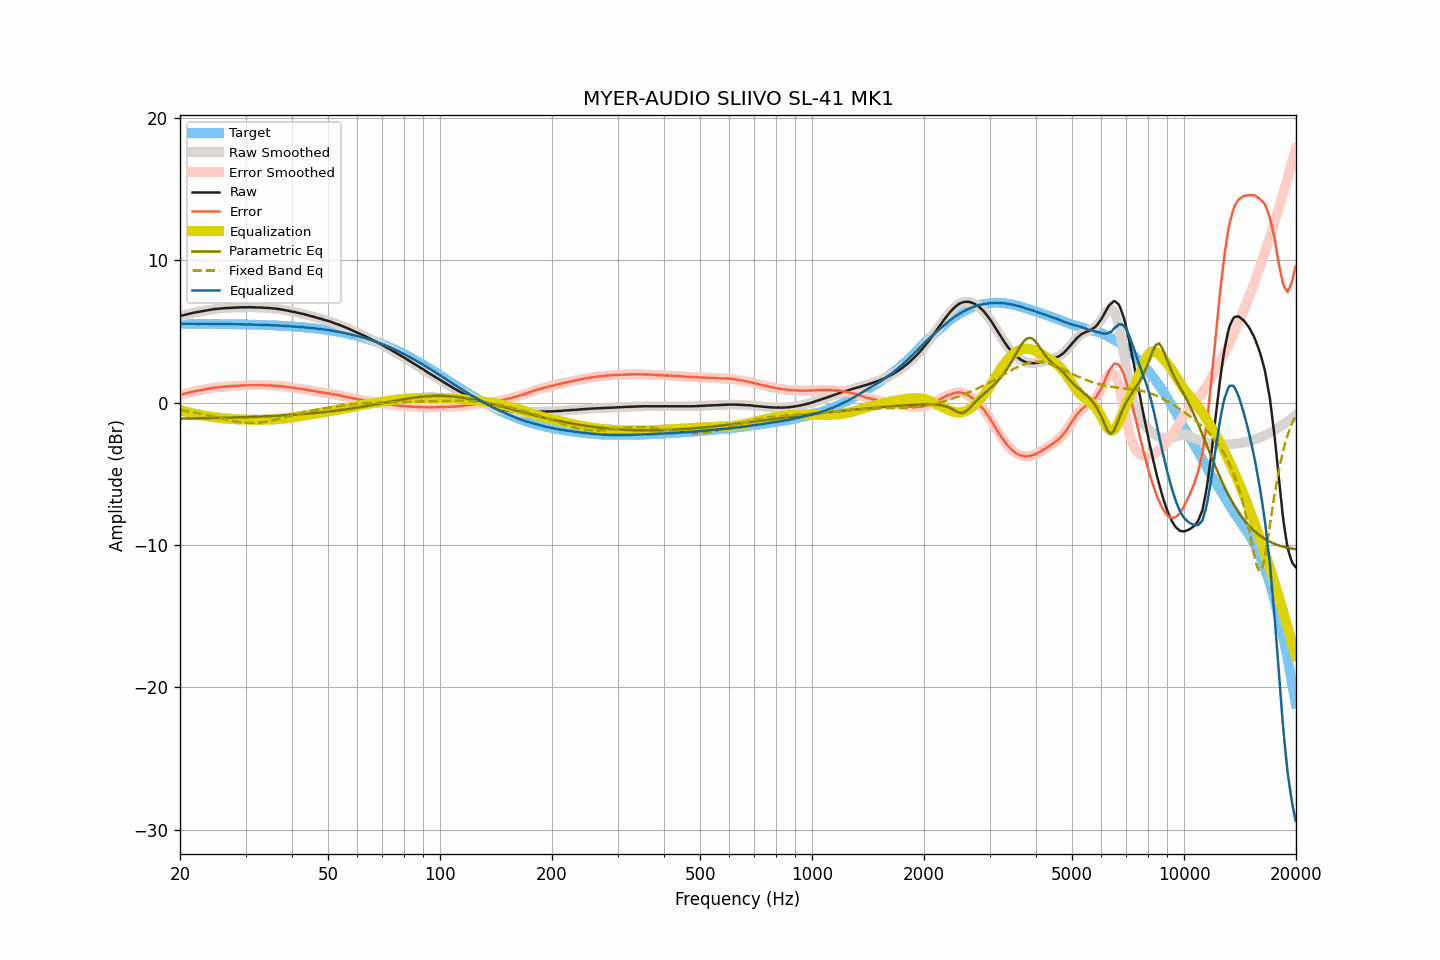

Values plotted in this chart, from the file beside it:
frequency, raw, smoothed, error, error_smoothed, equalization, parametric_eq, fixed_band_eq, equalized_raw, equalized_smoothed, target
20.00, 6.07, 6.08, 0.54, 0.54, -0.54, -1.13, -0.54, 5.54, 5.54, 5.53
20.20, 6.10, 6.10, 0.57, 0.57, -0.57, -1.13, -0.55, 5.54, 5.53, 5.53
20.40, 6.12, 6.13, 0.59, 0.59, -0.60, -1.13, -0.57, 5.53, 5.53, 5.53
20.61, 6.15, 6.15, 0.62, 0.62, -0.63, -1.12, -0.59, 5.53, 5.53, 5.53
20.81, 6.18, 6.18, 0.65, 0.65, -0.65, -1.12, -0.60, 5.53, 5.53, 5.53
21.02, 6.21, 6.21, 0.68, 0.68, -0.68, -1.12, -0.62, 5.53, 5.53, 5.53
21.23, 6.24, 6.24, 0.71, 0.71, -0.71, -1.12, -0.64, 5.54, 5.53, 5.53
21.44, 6.26, 6.27, 0.73, 0.74, -0.73, -1.12, -0.66, 5.53, 5.53, 5.53
21.66, 6.29, 6.29, 0.76, 0.76, -0.76, -1.12, -0.68, 5.53, 5.53, 5.53
21.87, 6.31, 6.31, 0.79, 0.78, -0.78, -1.11, -0.70, 5.53, 5.53, 5.53
22.09, 6.33, 6.33, 0.81, 0.81, -0.81, -1.11, -0.72, 5.53, 5.53, 5.53
22.31, 6.35, 6.35, 0.83, 0.83, -0.83, -1.11, -0.74, 5.52, 5.52, 5.53
22.54, 6.37, 6.38, 0.85, 0.85, -0.85, -1.11, -0.77, 5.52, 5.52, 5.53
22.76, 6.40, 6.40, 0.88, 0.88, -0.88, -1.11, -0.79, 5.53, 5.52, 5.53
22.99, 6.42, 6.42, 0.90, 0.90, -0.90, -1.10, -0.81, 5.53, 5.53, 5.52
23.22, 6.44, 6.45, 0.92, 0.92, -0.92, -1.10, -0.84, 5.52, 5.53, 5.52
23.45, 6.46, 6.46, 0.94, 0.94, -0.94, -1.10, -0.86, 5.52, 5.52, 5.52
23.69, 6.48, 6.48, 0.96, 0.96, -0.96, -1.10, -0.89, 5.52, 5.52, 5.52
23.92, 6.49, 6.50, 0.97, 0.98, -0.98, -1.10, -0.91, 5.51, 5.52, 5.52
24.16, 6.51, 6.52, 1.00, 1.00, -1.00, -1.09, -0.94, 5.52, 5.52, 5.52
24.40, 6.53, 6.53, 1.02, 1.02, -1.02, -1.09, -0.96, 5.52, 5.52, 5.52
24.65, 6.55, 6.55, 1.04, 1.03, -1.03, -1.09, -0.99, 5.52, 5.52, 5.52
24.89, 6.56, 6.56, 1.05, 1.05, -1.05, -1.09, -1.02, 5.52, 5.52, 5.51
25.14, 6.57, 6.57, 1.06, 1.06, -1.06, -1.08, -1.05, 5.51, 5.51, 5.51
25.39, 6.58, 6.58, 1.07, 1.07, -1.07, -1.08, -1.07, 5.51, 5.51, 5.51
25.65, 6.59, 6.59, 1.08, 1.08, -1.09, -1.08, -1.10, 5.51, 5.51, 5.51
25.91, 6.60, 6.60, 1.09, 1.09, -1.10, -1.08, -1.13, 5.51, 5.51, 5.51
26.16, 6.61, 6.61, 1.11, 1.11, -1.11, -1.07, -1.15, 5.51, 5.51, 5.51
26.43, 6.62, 6.62, 1.12, 1.12, -1.12, -1.07, -1.18, 5.51, 5.51, 5.51
26.69, 6.63, 6.63, 1.13, 1.13, -1.13, -1.07, -1.20, 5.51, 5.50, 5.50
26.96, 6.63, 6.64, 1.13, 1.14, -1.13, -1.06, -1.23, 5.50, 5.50, 5.50
27.23, 6.64, 6.64, 1.14, 1.14, -1.14, -1.06, -1.25, 5.50, 5.50, 5.50
27.50, 6.65, 6.65, 1.15, 1.15, -1.15, -1.06, -1.28, 5.50, 5.50, 5.50
27.77, 6.65, 6.66, 1.16, 1.16, -1.16, -1.06, -1.30, 5.49, 5.50, 5.50
28.05, 6.66, 6.66, 1.17, 1.17, -1.17, -1.05, -1.32, 5.50, 5.49, 5.49
28.33, 6.66, 6.67, 1.17, 1.17, -1.17, -1.05, -1.34, 5.49, 5.49, 5.49
28.62, 6.67, 6.67, 1.18, 1.18, -1.18, -1.05, -1.36, 5.49, 5.49, 5.49
28.90, 6.67, 6.68, 1.19, 1.19, -1.19, -1.04, -1.38, 5.49, 5.49, 5.49
29.19, 6.68, 6.68, 1.20, 1.20, -1.19, -1.04, -1.39, 5.49, 5.49, 5.49
29.48, 6.68, 6.68, 1.20, 1.20, -1.20, -1.03, -1.40, 5.48, 5.48, 5.48
29.78, 6.68, 6.68, 1.20, 1.20, -1.20, -1.03, -1.42, 5.48, 5.48, 5.48
30.08, 6.68, 6.69, 1.21, 1.21, -1.21, -1.03, -1.42, 5.48, 5.48, 5.48
30.38, 6.68, 6.69, 1.21, 1.21, -1.21, -1.02, -1.43, 5.47, 5.48, 5.48
30.68, 6.69, 6.69, 1.22, 1.21, -1.21, -1.02, -1.44, 5.48, 5.47, 5.47
30.99, 6.68, 6.69, 1.21, 1.22, -1.22, -1.01, -1.44, 5.47, 5.47, 5.47
31.30, 6.68, 6.68, 1.22, 1.22, -1.22, -1.01, -1.44, 5.47, 5.47, 5.47
31.61, 6.68, 6.68, 1.22, 1.22, -1.22, -1.01, -1.44, 5.47, 5.46, 5.46
31.93, 6.67, 6.68, 1.21, 1.22, -1.22, -1.00, -1.43, 5.46, 5.46, 5.46
32.24, 6.67, 6.67, 1.22, 1.22, -1.22, -1.00, -1.42, 5.46, 5.46, 5.46
32.57, 6.67, 6.67, 1.22, 1.22, -1.22, -0.99, -1.41, 5.46, 5.45, 5.45
32.89, 6.66, 6.67, 1.21, 1.22, -1.22, -0.99, -1.40, 5.45, 5.45, 5.45
33.22, 6.66, 6.66, 1.22, 1.21, -1.21, -0.98, -1.39, 5.45, 5.45, 5.45
33.55, 6.65, 6.65, 1.21, 1.21, -1.21, -0.98, -1.37, 5.44, 5.44, 5.44
33.89, 6.64, 6.65, 1.21, 1.21, -1.21, -0.97, -1.36, 5.43, 5.44, 5.44
34.23, 6.64, 6.64, 1.21, 1.21, -1.21, -0.97, -1.34, 5.44, 5.43, 5.43
34.57, 6.63, 6.63, 1.20, 1.20, -1.20, -0.96, -1.32, 5.43, 5.43, 5.43
34.92, 6.62, 6.62, 1.20, 1.20, -1.20, -0.96, -1.29, 5.42, 5.43, 5.43
35.27, 6.61, 6.61, 1.19, 1.19, -1.19, -0.95, -1.27, 5.42, 5.42, 5.42
35.62, 6.60, 6.60, 1.19, 1.19, -1.19, -0.95, -1.24, 5.41, 5.42, 5.42
35.97, 6.59, 6.59, 1.18, 1.18, -1.18, -0.94, -1.22, 5.41, 5.41, 5.41
... 635 more rows
